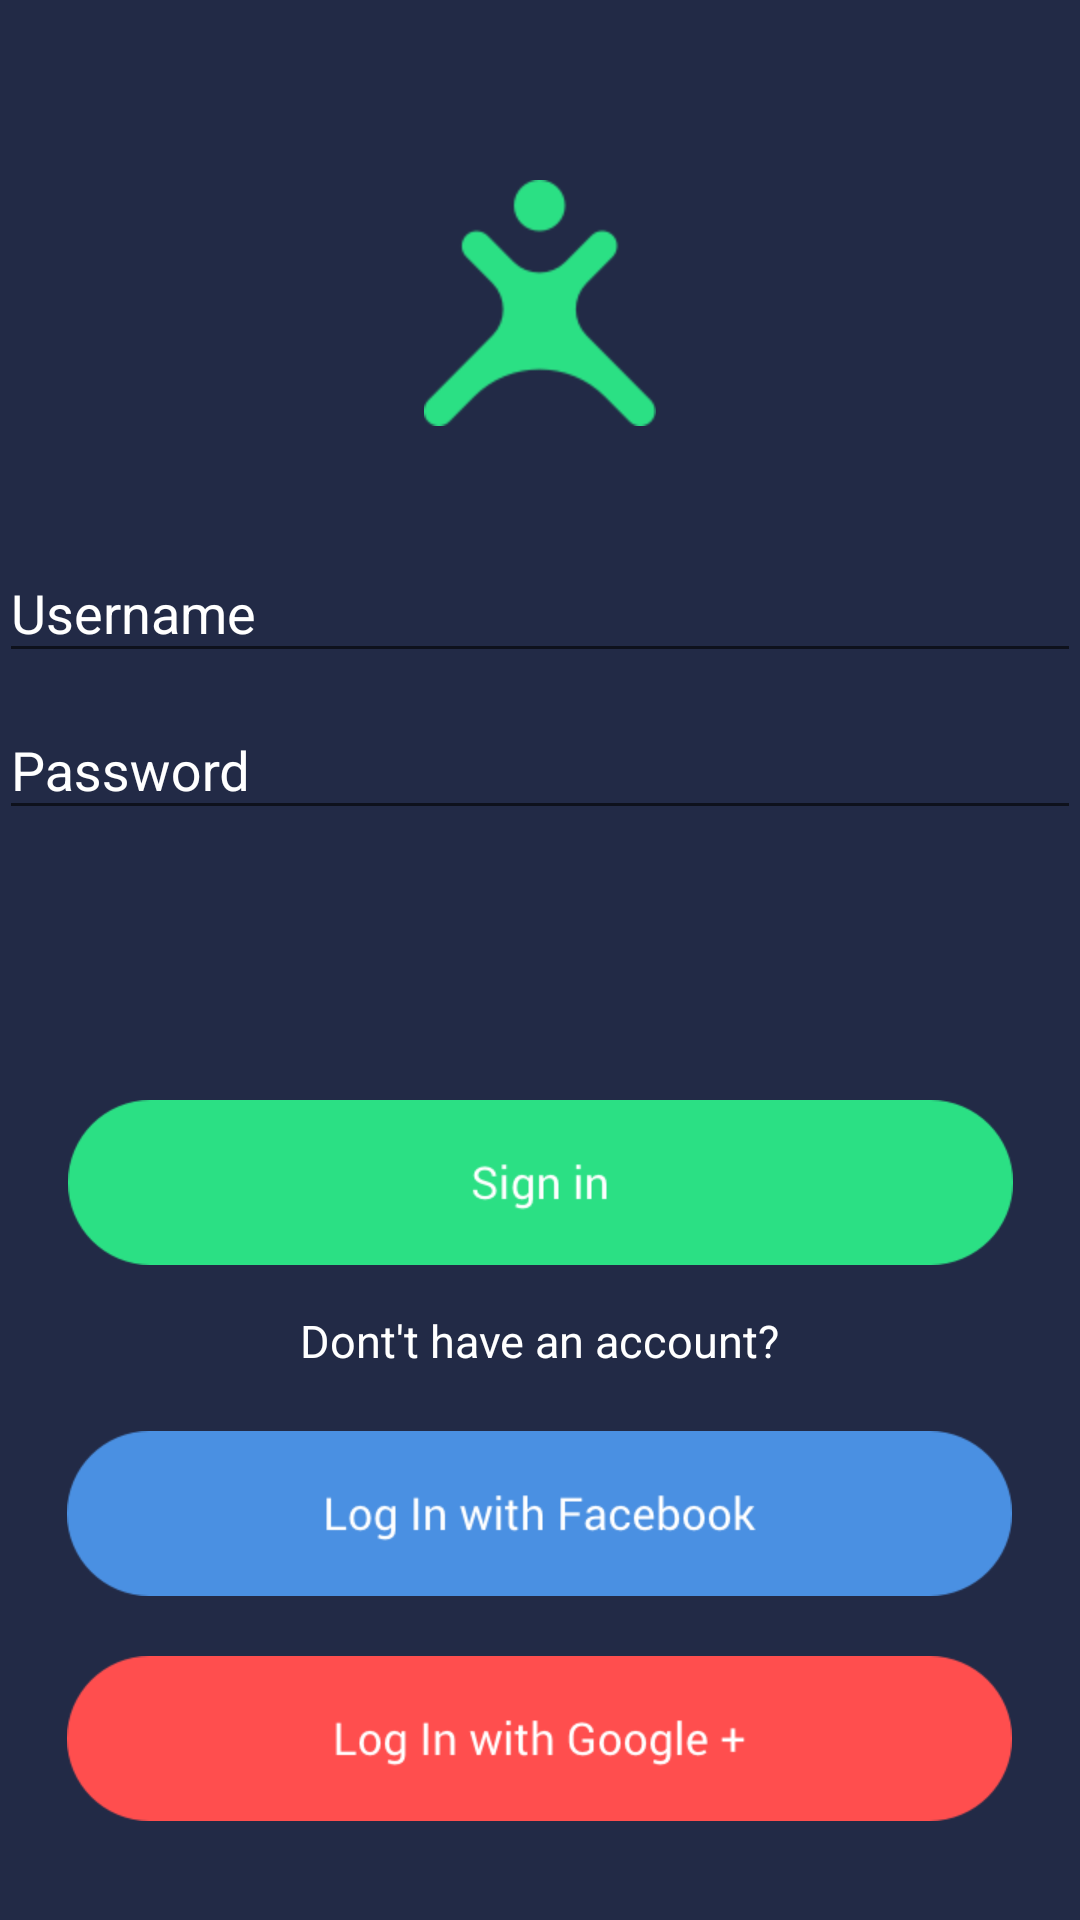

Layout XML and referenced resources for this Android screen:
<!-- AndroidManifest.xml: application theme AppTheme -->
<!-- res/layout/activity_login.xml -->
<LinearLayout xmlns:android="http://schemas.android.com/apk/res/android"
    xmlns:tools="http://schemas.android.com/tools"
    android:layout_width="match_parent"
    android:layout_height="match_parent"
    android:gravity="center_horizontal"
    android:orientation="vertical"
    android:paddingBottom="@dimen/activity_vertical_margin"
    android:paddingLeft="@dimen/activity_horizontal_margin"
    android:paddingRight="@dimen/activity_horizontal_margin"
    android:paddingTop="@dimen/activity_vertical_margin"
    android:background="@color/background"
    tools:context="com.hacktm.example.example.LoginActivity">

    
    <ProgressBar
        android:id="@+id/login_progress"
        style="?android:attr/progressBarStyleLarge"
        android:layout_width="wrap_content"
        android:layout_height="wrap_content"
        android:layout_marginBottom="8dp"
        android:visibility="gone" />

    <ScrollView
        android:id="@+id/login_form"
        android:layout_width="match_parent"
        android:layout_height="match_parent">

        <LinearLayout
            android:id="@+id/email_login_form"
            android:layout_width="match_parent"
            android:layout_height="wrap_content"
            android:orientation="vertical">

            <ImageView
                android:layout_width="wrap_content"
                android:layout_height="wrap_content"
                android:layout_marginTop="60dp"
                android:layout_marginBottom="30dp"
                android:id="@+id/imageView"
                android:src="@mipmap/logo"
                android:layout_gravity="center_horizontal" />

            <android.support.design.widget.TextInputLayout
                android:layout_width="match_parent"
                android:layout_height="wrap_content"
                android:textColorHint="#fff">

                <AutoCompleteTextView
                    android:id="@+id/email"
                    android:layout_width="match_parent"
                    android:layout_height="wrap_content"
                    android:hint="@string/prompt_email"
                    android:textColorHint="#fff"
                    android:textColor="#fff"
                    android:inputType="textEmailAddress"
                    android:maxLines="1"
                    android:singleLine="true"
                    android:textIsSelectable="false" />

            </android.support.design.widget.TextInputLayout>

            <android.support.design.widget.TextInputLayout
                android:layout_width="match_parent"
                android:layout_height="wrap_content"
                android:textColorHint="#fff">

                <EditText
                    android:id="@+id/password"
                    android:textColorHighlight="#fff"
                    android:textColorLink="#fff"
                    android:shadowColor="#fff"
                    android:layout_width="match_parent"
                    android:layout_height="wrap_content"
                    android:textColorHint="#fff"
                    android:textColor="#fff"
                    android:hint="@string/prompt_password"
                    android:imeActionId="@+id/login"
                    android:imeActionLabel="@string/action_sign_in_short"
                    android:imeOptions="actionUnspecified"
                    android:inputType="textPassword"
                    android:maxLines="1"
                    android:singleLine="true" />

            </android.support.design.widget.TextInputLayout>



            <ImageButton
                android:id="@+id/email_sign_in_button"
                android:paddingTop="60dp"
                style="?android:textAppearanceSmall"
                android:layout_width="match_parent"
                android:layout_height="wrap_content"
                android:layout_marginTop="30dp"
                android:src="@mipmap/sign_in_button"
                android:background="#0fff"
                android:layout_marginBottom="15dp"
                android:text="@string/action_sign_in"
                android:textStyle="bold" />

            <TextView
                android:layout_width="wrap_content"
                android:layout_height="wrap_content"
                android:textColor="#fff"
                android:textSize="15sp"
                android:textAppearance="?android:attr/textAppearanceMedium"
                android:text="Dont't have an account?"
                android:id="@+id/textView"
                android:layout_gravity="center_horizontal" />

            <ImageButton
                android:layout_width="wrap_content"
                android:layout_height="wrap_content"
                android:id="@+id/imageButton2"
                android:src="@mipmap/fb_button"
                android:background="#0fff"
                android:layout_marginTop="20dp"
                android:layout_gravity="center_horizontal" />

            <ImageButton
                android:layout_width="wrap_content"
                android:layout_height="wrap_content"
                android:id="@+id/imageButton"
                android:src="@mipmap/google_button"
                android:layout_marginTop="20dp"
                android:background="#0fff"
                android:layout_gravity="center_horizontal" />

        </LinearLayout>
    </ScrollView>
</LinearLayout>
<!-- resources referenced by this layout -->
<resources>
  <color name="background">#222A46</color>
  <!-- mipmap fb_button: png bitmap (mipmap-mdpi, 4196 bytes) -->
  <!-- mipmap google_button: png bitmap (mipmap-mdpi, 3522 bytes) -->
  <!-- mipmap logo: png bitmap (mipmap-hdpi, 4609 bytes) -->
  <!-- mipmap sign_in_button: png bitmap (mipmap-mdpi, 2731 bytes) -->
  <string name="action_sign_in">Sign in or register</string>
  <string name="action_sign_in_short">Sign in</string>
  <string name="prompt_email">Username</string>
  <string name="prompt_password">Password </string>
  <style name="AppTheme" parent="Theme.AppCompat.Light.DarkActionBar">
          
          <item name="colorPrimary">@color/colorPrimary</item>
          <item name="colorPrimaryDark">@color/colorPrimaryDark</item>
          <item name="colorAccent">@color/colorAccent</item>
      </style>
  <color name="colorPrimary">#2BE084</color>
  <color name="colorPrimaryDark">#303F9F</color>
  <color name="colorAccent">#2BE084</color>
</resources>
